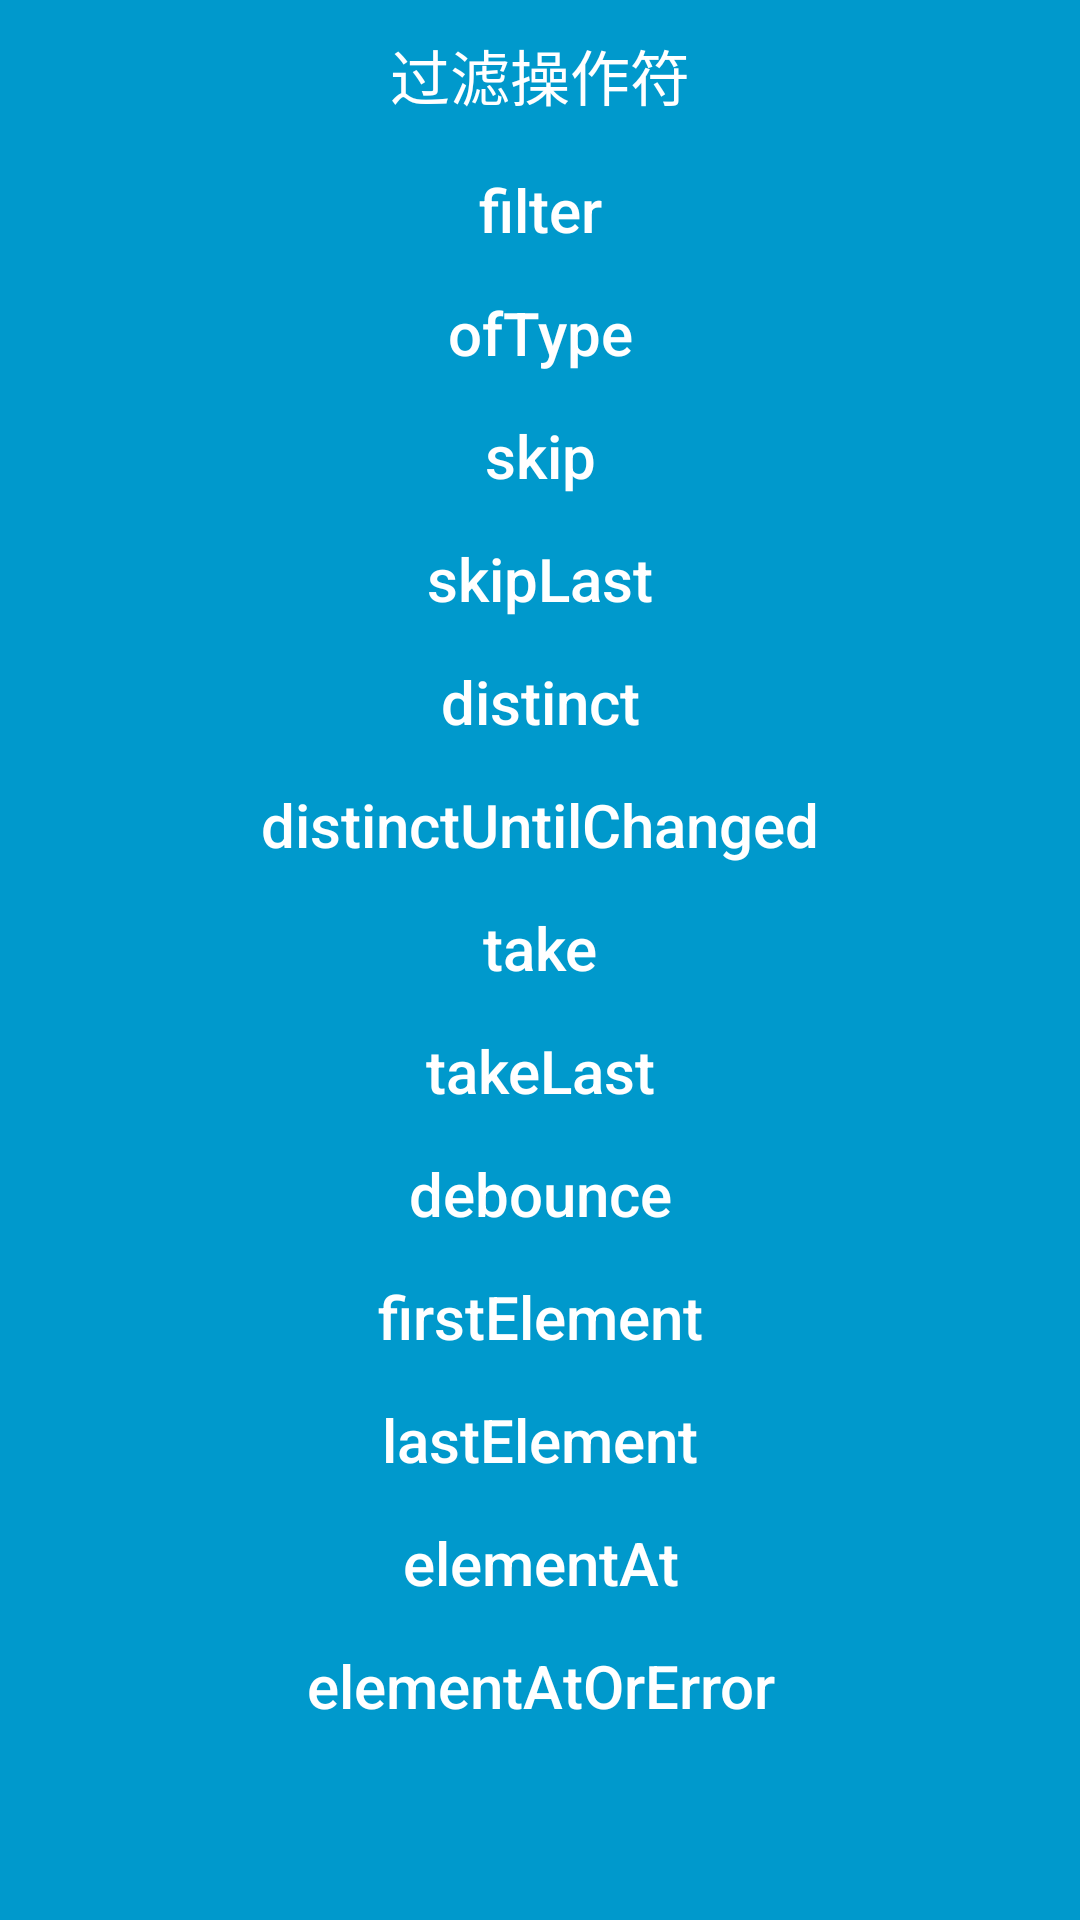

The Android layout XML behind this screen, and the referenced resources:
<!-- AndroidManifest.xml: application theme AppTheme -->
<!-- res/layout/activity_operation_filter.xml -->
<?xml version="1.0" encoding="utf-8"?>
<android.support.v4.widget.NestedScrollView xmlns:android="http://schemas.android.com/apk/res/android"
    xmlns:tools="http://schemas.android.com/tools"
    android:layout_width="match_parent"
    android:layout_height="match_parent"
    android:background="#0099cc"
    tools:context=".ui.OperationFilterActivity">

    <LinearLayout
        android:layout_width="match_parent"
        android:layout_height="match_parent"
        android:orientation="vertical">

        <RelativeLayout
            android:layout_width="match_parent"
            android:layout_height="50dp">

            <Button
                android:layout_width="wrap_content"
                android:layout_height="match_parent"
                android:layout_centerInParent="true"
                android:background="@null"
                android:gravity="center"
                android:text="过滤操作符"
                android:textColor="#fff"
                android:textSize="20sp" />

            <android.support.v7.widget.AppCompatImageView
                android:layout_width="50dp"
                android:layout_height="match_parent"
                android:onClick="back"
                android:src="@drawable/ic_action_name" />

        </RelativeLayout>

        <Button
            android:id="@+id/btn_filter"
            android:layout_width="match_parent"
            android:layout_height="40dp"
            android:background="@drawable/btn_back"
            android:gravity="center"
            android:onClick="filter"
            android:text="filter"
            android:textColor="#fff"
            android:textSize="20sp" />

        <Space
            android:layout_width="match_parent"
            android:layout_height="1dp" />

        <Button
            android:id="@+id/ofType"
            android:layout_width="match_parent"
            android:layout_height="40dp"
            android:background="@drawable/btn_back"
            android:gravity="center"
            android:onClick="ofType"
            android:text="ofType"
            android:textColor="#fff"
            android:textSize="20sp" />

        <Space
            android:layout_width="match_parent"
            android:layout_height="1dp" />

        <Button
            android:id="@+id/skip"
            android:layout_width="match_parent"
            android:layout_height="40dp"
            android:background="@drawable/btn_back"
            android:gravity="center"
            android:onClick="skip"
            android:text="skip"
            android:textColor="#fff"
            android:textSize="20sp" />

        <Space
            android:layout_width="match_parent"
            android:layout_height="1dp" />

        <Button
            android:id="@+id/skipLast"
            android:layout_width="match_parent"
            android:layout_height="40dp"
            android:background="@drawable/btn_back"
            android:gravity="center"
            android:onClick="skipLast"
            android:text="skipLast"
            android:textColor="#fff"
            android:textSize="20sp" />

        <Space
            android:layout_width="match_parent"
            android:layout_height="1dp" />

        <Button
            android:id="@+id/distinct"
            android:layout_width="match_parent"
            android:layout_height="40dp"
            android:background="@drawable/btn_back"
            android:gravity="center"
            android:onClick="distinct"
            android:text="distinct"
            android:textColor="#fff"
            android:textSize="20sp" />

        <Space
            android:layout_width="match_parent"
            android:layout_height="1dp" />

        <Button
            android:id="@+id/distinctUntilChanged"
            android:layout_width="match_parent"
            android:layout_height="40dp"
            android:background="@drawable/btn_back"
            android:gravity="center"
            android:onClick="distinctUntilChanged"
            android:text="distinctUntilChanged"
            android:textColor="#fff"
            android:textSize="20sp" />

        <Space
            android:layout_width="match_parent"
            android:layout_height="1dp" />

        <Button
            android:id="@+id/take"
            android:layout_width="match_parent"
            android:layout_height="40dp"
            android:background="@drawable/btn_back"
            android:gravity="center"
            android:onClick="take"
            android:text="take"
            android:textColor="#fff"
            android:textSize="20sp" />

        <Space
            android:layout_width="match_parent"
            android:layout_height="1dp" />

        <Button
            android:id="@+id/takeLast"
            android:layout_width="match_parent"
            android:layout_height="40dp"
            android:background="@drawable/btn_back"
            android:gravity="center"
            android:onClick="takeLast"
            android:text="takeLast"
            android:textColor="#fff"
            android:textSize="20sp" />

        <Space
            android:layout_width="match_parent"
            android:layout_height="1dp" />

        <Button
            android:id="@+id/debounce"
            android:layout_width="match_parent"
            android:layout_height="40dp"
            android:background="@drawable/btn_back"
            android:gravity="center"
            android:onClick="debounce"
            android:text="debounce"
            android:textColor="#fff"
            android:textSize="20sp" />

        <Space
            android:layout_width="match_parent"
            android:layout_height="1dp" />

        <Button
            android:id="@+id/firstElement"
            android:layout_width="match_parent"
            android:layout_height="40dp"
            android:background="@drawable/btn_back"
            android:gravity="center"
            android:onClick="firstElement"
            android:text="firstElement"
            android:textColor="#fff"
            android:textSize="20sp" />

        <Space
            android:layout_width="match_parent"
            android:layout_height="1dp" />

        <Button
            android:id="@+id/lastElement"
            android:layout_width="match_parent"
            android:layout_height="40dp"
            android:background="@drawable/btn_back"
            android:gravity="center"
            android:onClick="lastElement"
            android:text="lastElement"
            android:textColor="#fff"
            android:textSize="20sp" />

        <Space
            android:layout_width="match_parent"
            android:layout_height="1dp" />

        <Button
            android:id="@+id/elementAt"
            android:layout_width="match_parent"
            android:layout_height="40dp"
            android:background="@drawable/btn_back"
            android:gravity="center"
            android:onClick="elementAt"
            android:text="elementAt"
            android:textColor="#fff"
            android:textSize="20sp" />

        <Space
            android:layout_width="match_parent"
            android:layout_height="1dp" />

        <Button
            android:id="@+id/elementAtOrError"
            android:layout_width="match_parent"
            android:layout_height="40dp"
            android:background="@drawable/btn_back"
            android:gravity="center"
            android:onClick="elementAtOrError"
            android:text="elementAtOrError"
            android:textColor="#fff"
            android:textSize="20sp" />

    </LinearLayout>

</android.support.v4.widget.NestedScrollView>
<!-- resources referenced by this layout -->
<resources>
  <style name="AppTheme" parent="Theme.AppCompat.Light.NoActionBar">
          
          <item name="colorPrimary">@color/colorPrimary</item>
          <item name="colorPrimaryDark">@color/colorPrimaryDark</item>
          <item name="colorAccent">@color/colorAccent</item>
          <item name="buttonStyle">@style/NoneUpperButton</item>
      </style>
  <style name="NoneUpperButton" parent="TextAppearance.AppCompat.Widget.Button">
          <item name="android:textAllCaps">false</item>
      </style>
  <!-- not gathered from this repository: default colours our renderer supplied (Android Studio template values) -->
  <color name="colorPrimary">#FF6200EE</color>
  <color name="colorPrimaryDark">#FF3700B3</color>
  <color name="colorAccent">#FF03DAC5</color>
</resources>
